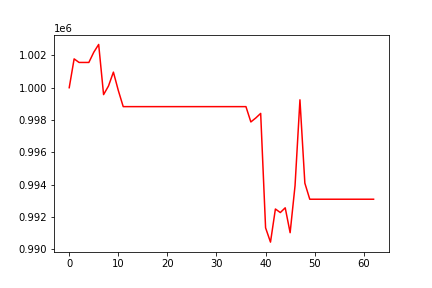

Data behind this chart, as committed beside it:
, 0
0, 1000000
1, 1001783
2, 1001563
3, 1001563
4, 1001563
5, 1002193
6, 1002676
7, 999573
8, 1000106
9, 1000964
10, 999829
11, 998829
12, 998829
13, 998829
14, 998829
15, 998829
16, 998829
17, 998829
18, 998829
19, 998829
20, 998829
21, 998829
22, 998829
23, 998829
24, 998829
25, 998829
26, 998829
27, 998829
28, 998829
29, 998829
30, 998829
31, 998829
32, 998829
33, 998829
34, 998829
35, 998829
36, 998829
37, 997882
38, 998127
39, 998410
40, 991333
41, 990449
42, 992497
43, 992277
44, 992571
45, 991031
46, 993938
47, 999251
48, 994096
49, 993102
50, 993102
51, 993102
52, 993102
53, 993102
54, 993102
55, 993102
56, 993102
57, 993102
58, 993102
59, 993102
... 3 more rows
